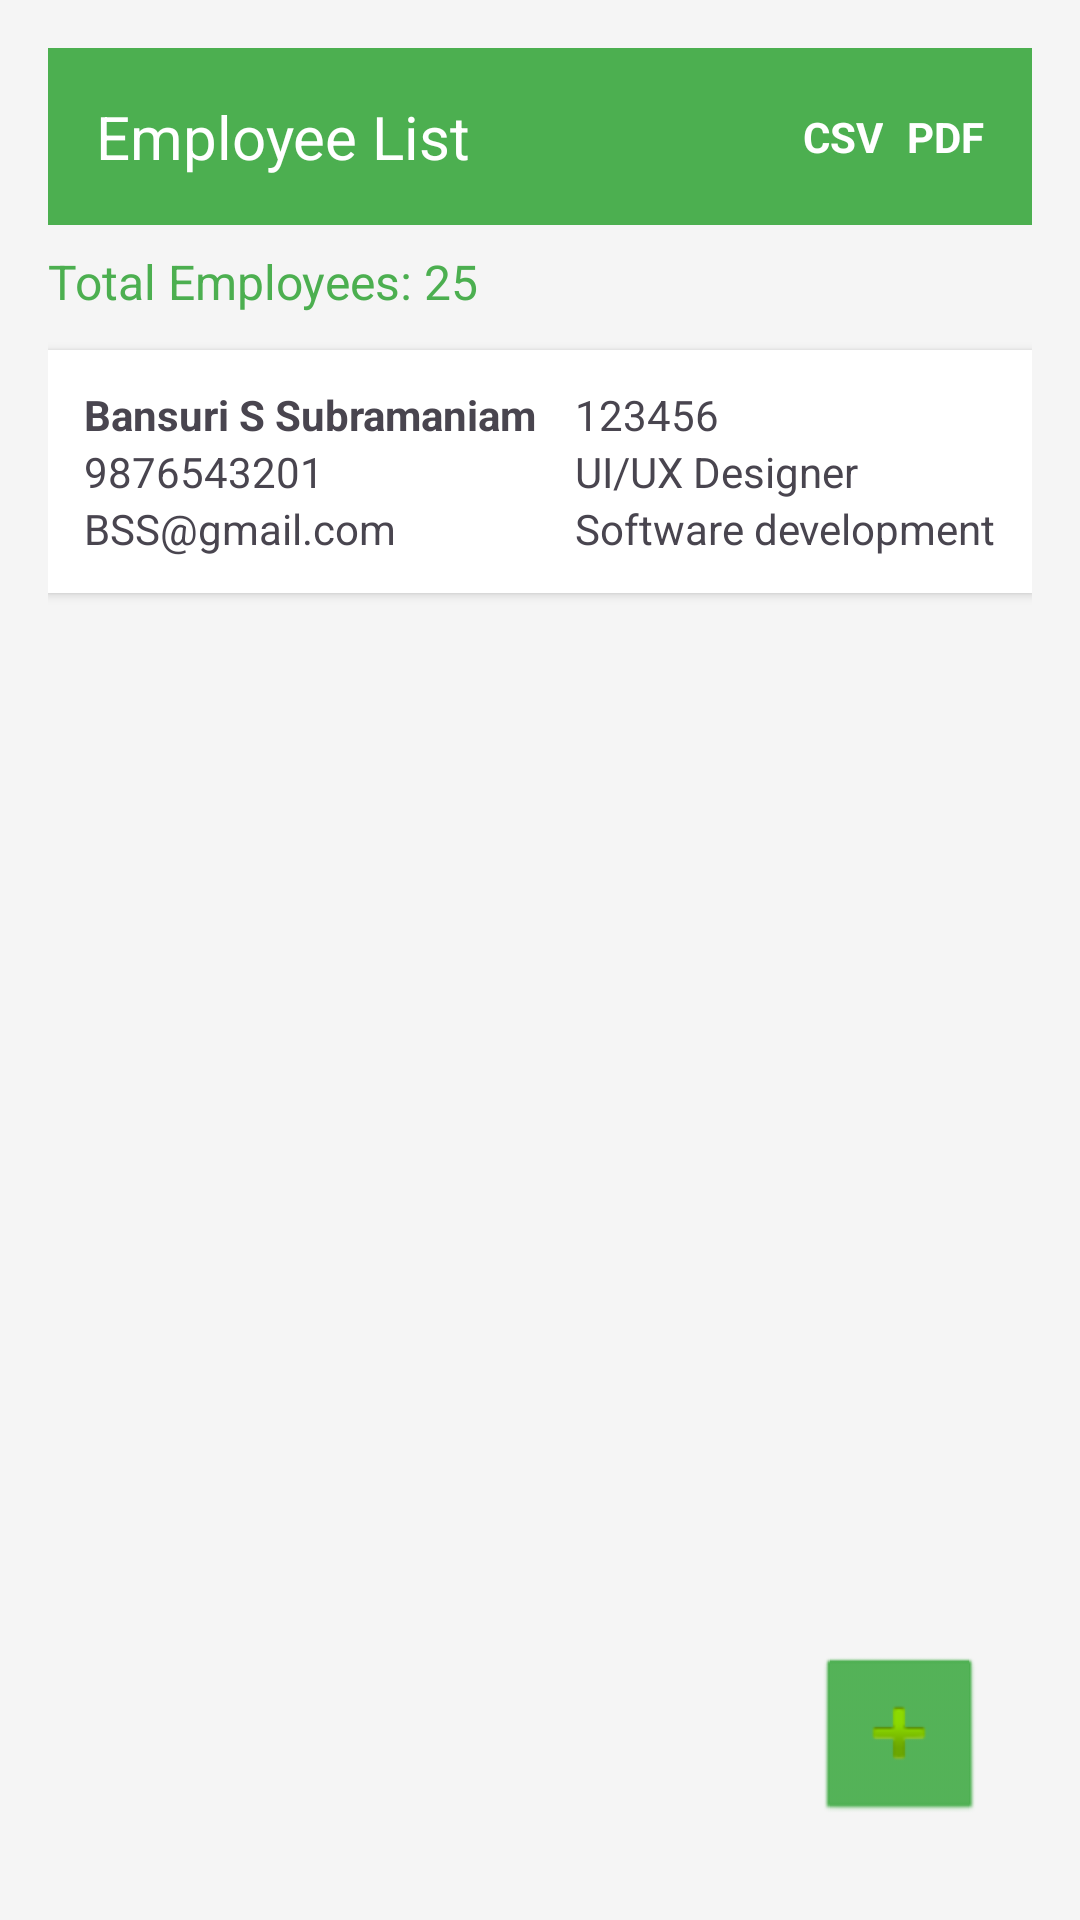

Produce the Android XML layout that renders to this screen, including the resource entries it uses.
<!-- AndroidManifest.xml: application theme Theme.Akash_task -->
<!-- res/layout/activity_main.xml -->
<LinearLayout xmlns:android="http://schemas.android.com/apk/res/android"
    android:orientation="vertical"
    android:background="#F5F5F5"
    android:layout_width="match_parent"
    android:layout_height="match_parent"
    android:id="@+id/main"
    android:padding="16dp">

    
    <LinearLayout
        android:layout_width="match_parent"
        android:layout_height="wrap_content"
        android:background="#4CAF50"
        android:padding="16dp"
        android:orientation="horizontal"
        android:gravity="center_vertical">

        <TextView
            android:text="Employee List"
            android:textColor="#FFFFFF"
            android:textSize="20sp"
            android:layout_weight="1"
            android:layout_width="0dp"
            android:layout_height="wrap_content" />

        <TextView
            android:id="@+id/csvExport"
            android:text="CSV"
            android:textColor="#FFFFFF"
            android:textStyle="bold"
            android:layout_marginEnd="8dp"
            android:layout_width="wrap_content"
            android:layout_height="wrap_content" />

        <TextView
            android:id="@+id/pdfExport"
            android:text="PDF"
            android:textColor="#FFFFFF"
            android:textStyle="bold"
            android:layout_width="wrap_content"
            android:layout_height="wrap_content" />
    </LinearLayout>

    
    <TextView
        android:id="@+id/totalEmployees"
        android:layout_width="wrap_content"
        android:layout_height="wrap_content"
        android:text="Total Employees: 25"
        android:textColor="#4CAF50"
        android:textSize="16sp"
        android:layout_marginVertical="8dp" />

    
    <ScrollView
        android:layout_width="match_parent"
        android:layout_height="0dp"
        android:layout_weight="1">

        <LinearLayout
            android:orientation="vertical"
            android:layout_width="match_parent"
            android:layout_height="wrap_content">

            
            <LinearLayout
                android:layout_width="match_parent"
                android:layout_height="wrap_content"
                android:background="@android:color/white"
                android:elevation="2dp"
                android:orientation="horizontal"
                android:padding="12dp"
                android:layout_marginVertical="4dp">

                <LinearLayout
                    android:layout_weight="1"
                    android:orientation="vertical"
                    android:layout_width="0dp"
                    android:layout_height="wrap_content">

                    <TextView
                        android:layout_width="wrap_content"
                        android:layout_height="wrap_content"
                        android:text="Bansuri S Subramaniam"
                        android:textStyle="bold" />

                    <TextView
                        android:layout_width="wrap_content"
                        android:layout_height="wrap_content"
                        android:text="9876543201" />

                    <TextView
                        android:layout_width="wrap_content"
                        android:layout_height="wrap_content"
                        android:text="BSS@gmail.com" />
                </LinearLayout>

                <LinearLayout
                    android:orientation="vertical"
                    android:layout_width="wrap_content"
                    android:layout_height="wrap_content">

                    <TextView
                        android:layout_width="wrap_content"
                        android:layout_height="wrap_content"
                        android:text="123456" />

                    <TextView
                        android:layout_width="wrap_content"
                        android:layout_height="wrap_content"
                        android:text="UI/UX Designer" />

                    <TextView
                        android:layout_width="wrap_content"
                        android:layout_height="wrap_content"
                        android:text="Software development" />
                </LinearLayout>
            </LinearLayout>

        </LinearLayout>
    </ScrollView>

    
    <ImageButton
        android:layout_width="56dp"
        android:layout_height="56dp"
        android:src="@android:drawable/ic_input_add"
        android:backgroundTint="#4CAF50"
        android:layout_gravity="end"
        android:elevation="6dp"
        android:layout_margin="16dp"
        android:background="@android:drawable/btn_default"
        android:contentDescription="Add"
        android:id="@+id/fabAddEmployee"/>
</LinearLayout>
<!-- resources referenced by this layout -->
<resources>
  <style name="Theme.Akash_task" parent="Base.Theme.Akash_task" />
  <style name="Base.Theme.Akash_task" parent="Theme.Material3.DayNight.NoActionBar">
          
          
      </style>
</resources>
